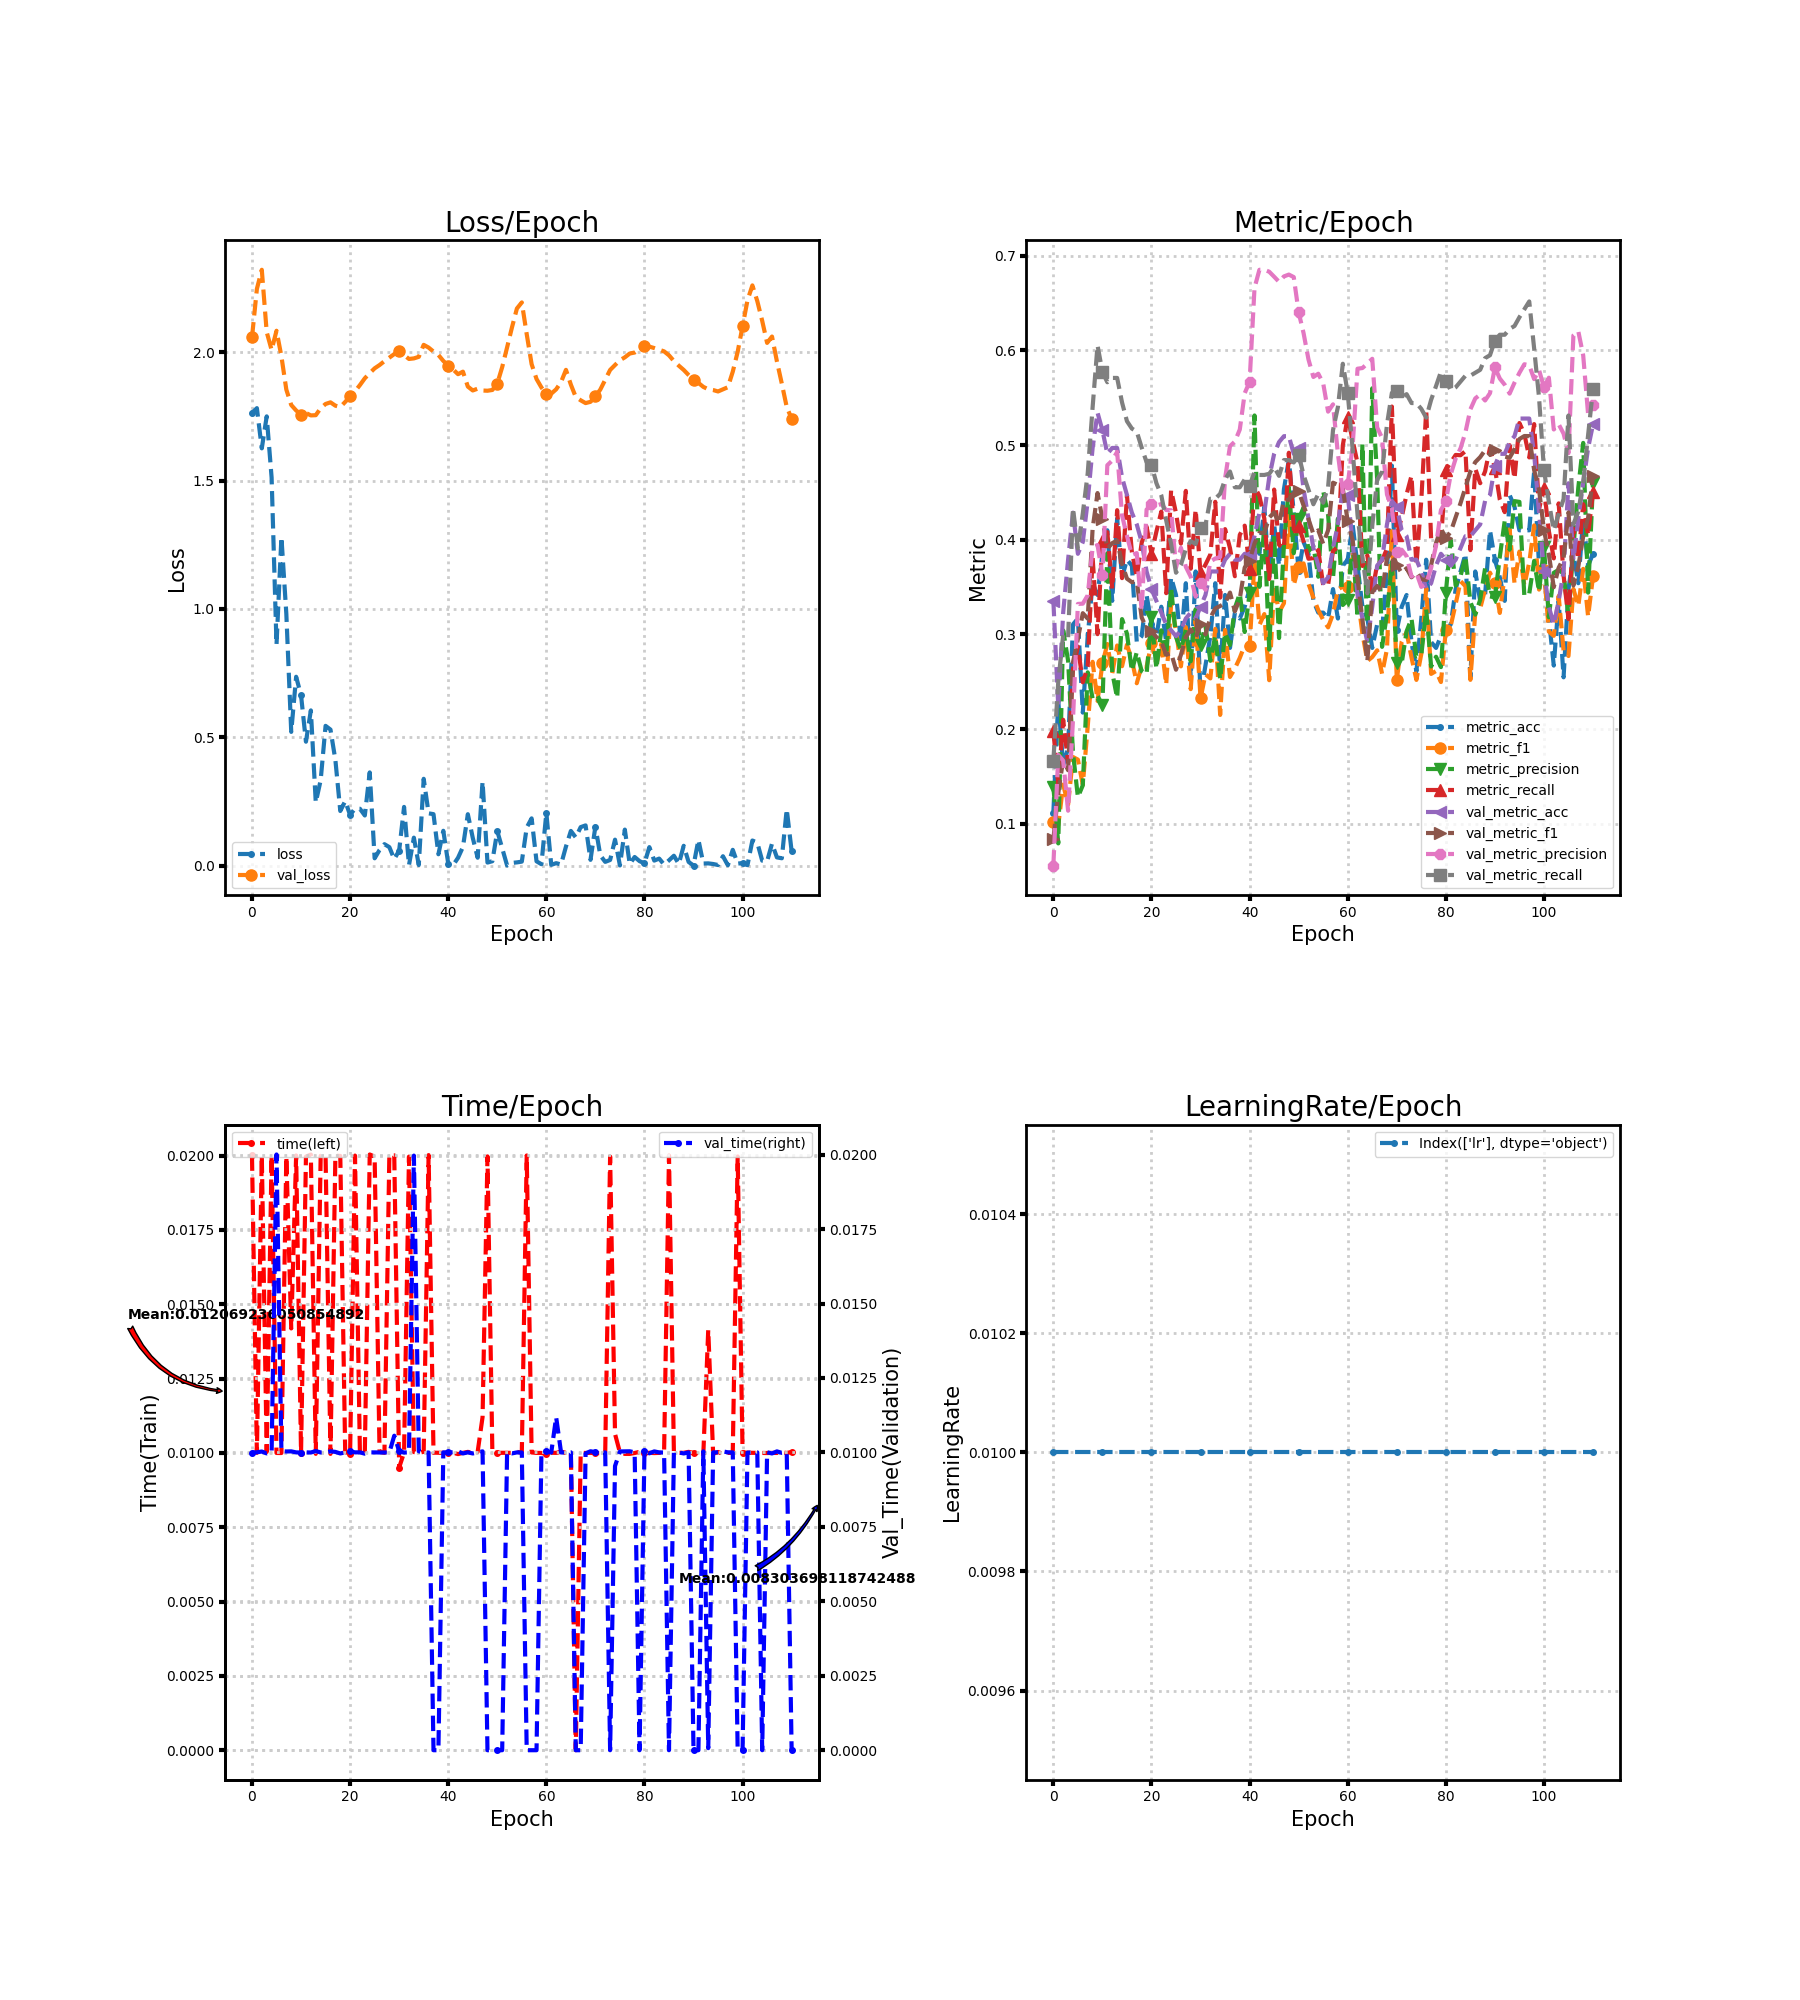

Source data for this figure (header and first rows):
loss, metric_acc, metric_f1, metric_precision, metric_recall, time, lr, val_loss, val_metric_acc, val_metric_f1, val_metric_precision, val_metric_recall, val_time
1.763, 0.1118, 0.1017, 0.1389, 0.1981, 0.02, 0.01, 2.057, 0.3354, 0.08372, 0.0559, 0.1667, 0.009995
1.782, 0.2298, 0.09832, 0.07926, 0.1414, 0.01, 0.01, 2.246, 0.2236, 0.1323, 0.1728, 0.25, 0.01
1.625, 0.1615, 0.1414, 0.3043, 0.2098, 0.02, 0.01, 2.321, 0.323, 0.168, 0.1666, 0.2994, 0.01003
1.75, 0.1801, 0.1202, 0.2723, 0.1645, 0.01003, 0.01, 2.079, 0.3789, 0.1565, 0.1138, 0.2963, 0.009966
1.512, 0.3106, 0.1705, 0.1749, 0.2635, 0.02, 0.01, 2.009, 0.4286, 0.2705, 0.21, 0.4333, 0.009999
0.8604, 0.3168, 0.1678, 0.1281, 0.287, 0.009997, 0.01, 2.084, 0.3851, 0.2951, 0.3322, 0.3907, 0.02
1.28, 0.2174, 0.1412, 0.1406, 0.2494, 0.009995, 0.01, 1.984, 0.3975, 0.3224, 0.3325, 0.4278, 0.01004
0.9812, 0.2981, 0.2024, 0.2599, 0.266, 0.01996, 0.01, 1.854, 0.441, 0.3166, 0.3412, 0.4701, 0.01003
0.521, 0.354, 0.271, 0.2322, 0.3815, 0.01418, 0.01, 1.794, 0.4969, 0.4116, 0.3918, 0.5398, 0.01004
0.7357, 0.3416, 0.2297, 0.2353, 0.3002, 0.02, 0.01, 1.773, 0.5342, 0.4493, 0.3944, 0.6052, 0.01
0.6637, 0.3851, 0.2693, 0.2254, 0.3991, 0.01, 0.01, 1.757, 0.5155, 0.4221, 0.3628, 0.5772, 0.009995
0.4828, 0.4099, 0.2898, 0.3855, 0.408, 0.01996, 0.01, 1.763, 0.4907, 0.3905, 0.4787, 0.5663, 0.01
0.6047, 0.3354, 0.2587, 0.2599, 0.3482, 0.02003, 0.01, 1.754, 0.4969, 0.3964, 0.4836, 0.5708, 0.009997
0.2461, 0.4224, 0.2883, 0.2329, 0.4312, 0.009967, 0.01, 1.755, 0.4969, 0.399, 0.4927, 0.5708, 0.01005
0.3328, 0.3602, 0.2664, 0.3161, 0.3594, 0.01999, 0.01, 1.782, 0.4658, 0.3745, 0.4256, 0.5449, 0.009998
0.5445, 0.3789, 0.289, 0.3007, 0.4468, 0.02, 0.01, 1.798, 0.4472, 0.3589, 0.4041, 0.5252, 0.009997
0.5299, 0.3727, 0.2732, 0.2614, 0.3872, 0.009965, 0.01, 1.805, 0.4286, 0.3551, 0.3839, 0.5174, 0.01004
0.4116, 0.2919, 0.2484, 0.2812, 0.361, 0.02, 0.01, 1.792, 0.4161, 0.3559, 0.3859, 0.5141, 0.01002
0.2128, 0.2981, 0.2669, 0.2612, 0.3967, 0.01999, 0.01, 1.786, 0.3975, 0.3179, 0.3254, 0.4973, 0.009965
0.2513, 0.3416, 0.2656, 0.2581, 0.4139, 0.01003, 0.01, 1.806, 0.3665, 0.3065, 0.4318, 0.4819, 0.01
0.1976, 0.3106, 0.291, 0.3179, 0.3852, 0.009966, 0.01, 1.828, 0.3478, 0.3034, 0.4373, 0.4794, 0.01004
0.2223, 0.2981, 0.2689, 0.2638, 0.4085, 0.02, 0.01, 1.848, 0.3354, 0.2971, 0.4361, 0.4597, 0.01
0.2216, 0.3292, 0.2898, 0.3043, 0.4297, 0.009998, 0.01, 1.872, 0.323, 0.2923, 0.4377, 0.4469, 0.01
0.1954, 0.2919, 0.2471, 0.2765, 0.3435, 0.01001, 0.01, 1.898, 0.3106, 0.2785, 0.4314, 0.4204, 0.009956
0.3632, 0.3602, 0.3322, 0.3495, 0.4523, 0.02004, 0.01, 1.918, 0.3043, 0.2803, 0.4311, 0.3954, 0.01
0.02855, 0.3416, 0.3042, 0.297, 0.428, 0.01996, 0.01, 1.937, 0.2981, 0.2627, 0.3705, 0.3651, 0.01
0.06095, 0.2919, 0.2662, 0.2837, 0.3959, 0.01004, 0.01, 1.95, 0.3043, 0.2784, 0.3915, 0.3735, 0.009998
0.08359, 0.354, 0.3077, 0.3048, 0.4516, 0.01, 0.01, 1.965, 0.3168, 0.2973, 0.3713, 0.3901, 0.009997
0.07214, 0.2547, 0.2422, 0.2716, 0.3694, 0.02001, 0.01, 1.979, 0.323, 0.3051, 0.3609, 0.3985, 0.009995
0.0254, 0.3665, 0.3163, 0.3266, 0.4319, 0.02001, 0.01, 1.993, 0.3168, 0.2963, 0.3398, 0.3954, 0.01056
0.05867, 0.236, 0.2324, 0.2892, 0.3645, 0.009507, 0.01, 2.006, 0.3292, 0.3105, 0.3544, 0.4121, 0.01004
0.2287, 0.2671, 0.2579, 0.3092, 0.3736, 0.01001, 0.01, 1.989, 0.3416, 0.3001, 0.3472, 0.4151, 0.009995
0.001719, 0.2981, 0.2535, 0.2722, 0.3844, 0.01996, 0.01, 1.974, 0.3665, 0.3175, 0.377, 0.4432, 0.01
0.109, 0.354, 0.3058, 0.2985, 0.44, 0.01003, 0.01, 1.976, 0.3665, 0.3274, 0.3801, 0.4432, 0.01997
0.002443, 0.2609, 0.215, 0.2525, 0.3388, 0.01, 0.01, 1.982, 0.3665, 0.33, 0.3818, 0.4485, 0.01004
0.3382, 0.3416, 0.3047, 0.3017, 0.4111, 0.01004, 0.01, 2.029, 0.3789, 0.3329, 0.4647, 0.4637, 0.009986
0.2037, 0.2857, 0.2551, 0.2887, 0.3911, 0.02002, 0.01, 2.018, 0.3851, 0.3442, 0.4988, 0.472, 0.009998
0.2006, 0.323, 0.264, 0.3279, 0.3614, 0.01001, 0.01, 2.002, 0.3789, 0.3244, 0.5037, 0.4553, 0.0
0.04438, 0.3168, 0.2751, 0.3432, 0.4051, 0.01, 0.01, 1.989, 0.3789, 0.3375, 0.5164, 0.4553, 0.0
0.1357, 0.3292, 0.2885, 0.3025, 0.4149, 0.01, 0.01, 1.966, 0.3851, 0.3706, 0.5546, 0.4637, 0.01
0.008308, 0.3478, 0.2876, 0.3436, 0.3693, 0.009996, 0.01, 1.948, 0.3851, 0.3778, 0.5669, 0.457, 0.009999
0.002167, 0.3975, 0.3772, 0.5312, 0.456, 0.01, 0.01, 1.933, 0.4037, 0.396, 0.6659, 0.4715, 0.01001
0.03058, 0.3851, 0.31, 0.3502, 0.4462, 0.009959, 0.01, 1.914, 0.4286, 0.4073, 0.6851, 0.4684, 0.01003
0.0728, 0.4348, 0.3215, 0.4144, 0.4224, 0.01, 0.01, 1.924, 0.4286, 0.4073, 0.6851, 0.4684, 0.009965
0.2003, 0.3602, 0.2516, 0.284, 0.3585, 0.01003, 0.01, 1.866, 0.4658, 0.4233, 0.683, 0.4696, 0.01
0.1085, 0.4161, 0.3521, 0.4043, 0.4529, 0.01, 0.01, 1.851, 0.4907, 0.4288, 0.6777, 0.4767, 0.009965
0.0309, 0.3727, 0.3233, 0.2961, 0.3946, 0.01004, 0.01, 1.858, 0.5031, 0.4173, 0.6723, 0.4674, 0.009998
0.3273, 0.4534, 0.3329, 0.3946, 0.3909, 0.0112, 0.01, 1.851, 0.5093, 0.4415, 0.6781, 0.4841, 0.01004
0.01199, 0.4845, 0.4279, 0.4553, 0.4918, 0.01997, 0.01, 1.85, 0.5093, 0.4423, 0.68, 0.4841, 0.0
0.01728, 0.4286, 0.352, 0.3857, 0.411, 0.01, 0.01, 1.853, 0.4907, 0.4492, 0.6773, 0.4816, 0.0
0.1345, 0.3665, 0.3716, 0.4218, 0.4143, 0.009999, 0.01, 1.878, 0.4969, 0.4511, 0.64, 0.4899, 0.0
0.0679, 0.3975, 0.375, 0.434, 0.3985, 0.01, 0.01, 1.942, 0.4534, 0.4361, 0.6182, 0.4683, 0.0
0.0006716, 0.3851, 0.3535, 0.3879, 0.3799, 0.01, 0.01, 2.019, 0.4224, 0.4218, 0.5904, 0.4529, 0.009998
0.01065, 0.3354, 0.3388, 0.3933, 0.3806, 0.009999, 0.01, 2.097, 0.3913, 0.406, 0.5719, 0.4374, 0.009967
0.01271, 0.323, 0.3256, 0.3609, 0.3891, 0.01003, 0.01, 2.17, 0.3727, 0.4099, 0.5753, 0.4483, 0.01
0.0156, 0.323, 0.3153, 0.4514, 0.3519, 0.01, 0.01, 2.194, 0.354, 0.3956, 0.5651, 0.4391, 0.009997
0.1483, 0.3168, 0.3074, 0.4261, 0.3521, 0.02, 0.01, 2.07, 0.3602, 0.41, 0.5353, 0.4557, 0.0
0.1842, 0.3478, 0.3215, 0.3596, 0.3881, 0.01001, 0.01, 1.953, 0.3913, 0.4602, 0.543, 0.5156, 0.0
0.01694, 0.3168, 0.3474, 0.4222, 0.3925, 0.01, 0.01, 1.896, 0.4161, 0.4579, 0.4908, 0.5401, 0.0
0.005534, 0.3727, 0.3507, 0.3311, 0.4997, 0.009997, 0.01, 1.863, 0.4534, 0.4538, 0.4502, 0.5858, 0.01001
... 51 more rows
